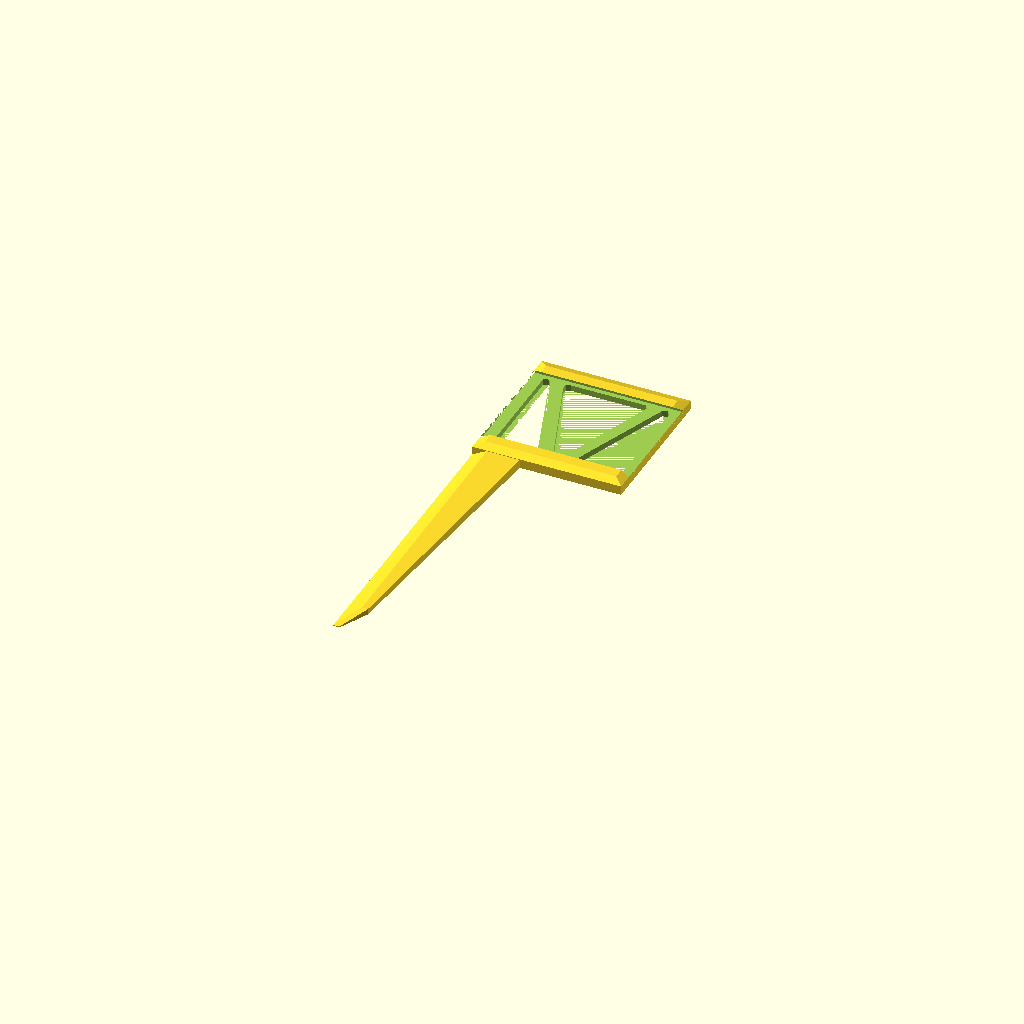
Cell 1 — every parameter at its default value.
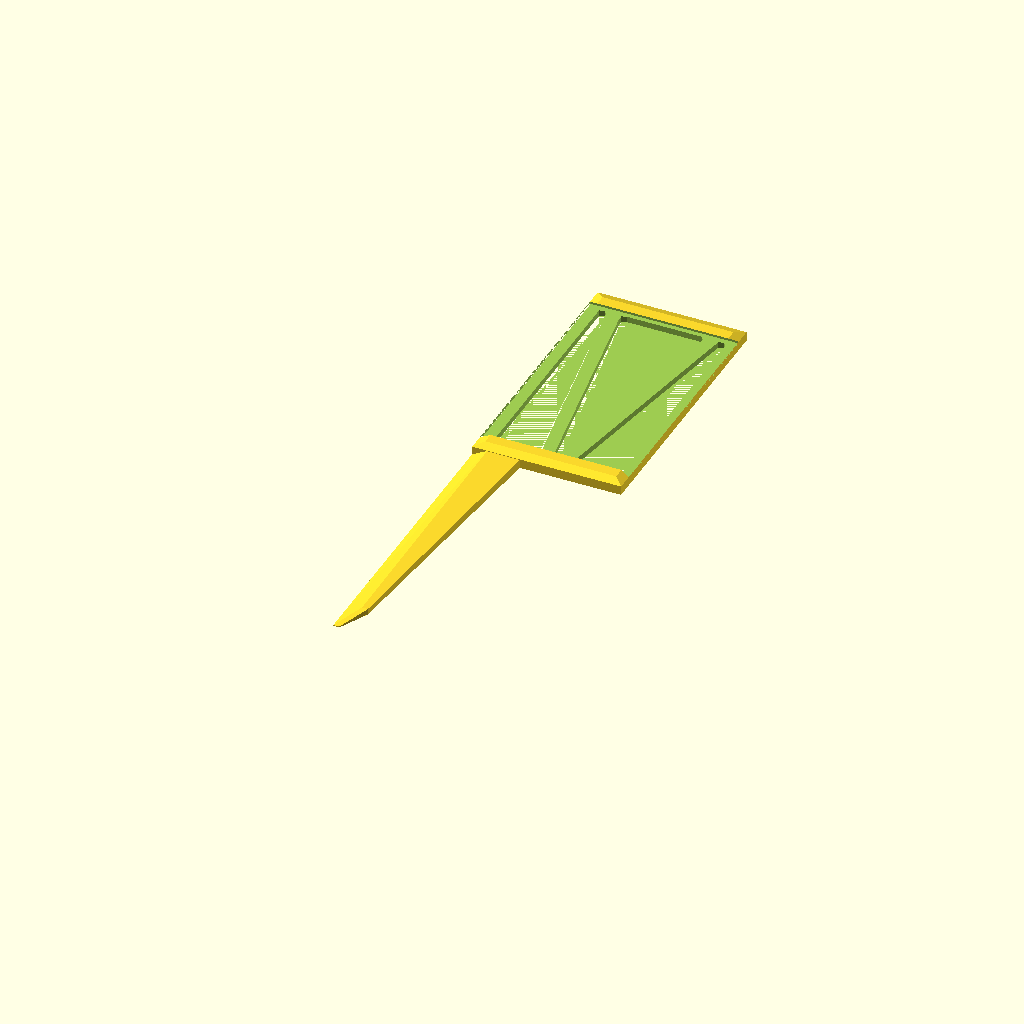
Cell 2: width = 80.4 (everything else at default).
One fixed orthographic camera (rotation 55°, 0°, 25°; colour scheme Cornfield) for every cell.
OpenSCAD source file inputs/thingiverse/thing-3876871/files/posuvka.scad:
height = 0.6;
width = 40.2;

difference()
{
    union()
    {
        hull()
        {
            translate([0,0,0])
                cube([2,110,0.3]);
            translate([5,10,0])
                cube([2,1,2]);
            translate([5,110,0])
                cube([2,1,3]);
            translate([15,110,0])
                cube([2,1,3]);
        }
        hull()
        {
            translate([0,100,0])
                cube([50,10+width,2.5+height]);
            translate([3,103,2.5+height])
                cube([44,4+width,1]);
        }
    }
    union()
    {
        hull()
        {
            translate([12.5,102+width,0])
                cylinder(d=3,h=3);
            translate([25,108,0])
                cylinder(d=3,h=3);
            translate([37.5,102+width,0])
                cylinder(d=3,h=3);
        }
        hull()
        {
            translate([5,108,0])
                cylinder(d=3,h=3);
            translate([5,102+width,0])
                cylinder(d=3,h=3);
            translate([18,108,0])
                cylinder(d=3,h=3);
        }
        hull()
        {
            translate([45,108,0])
                cylinder(d=3,h=3);
            translate([45,102+width,0])
                cylinder(d=3,h=3);
            translate([32,108,0])
                cylinder(d=3,h=3);
        }
        hull()
        {
            translate([0,105,2])
                cube([50,width,height]);
            translate([0,108,4.5+height])
                cube([50,width-6,0.1]);
        }
    }
}
Customizer parameters (derived from the source; name, type, default, range or options):
height: number, default 0.6
width: number, default 40.2
